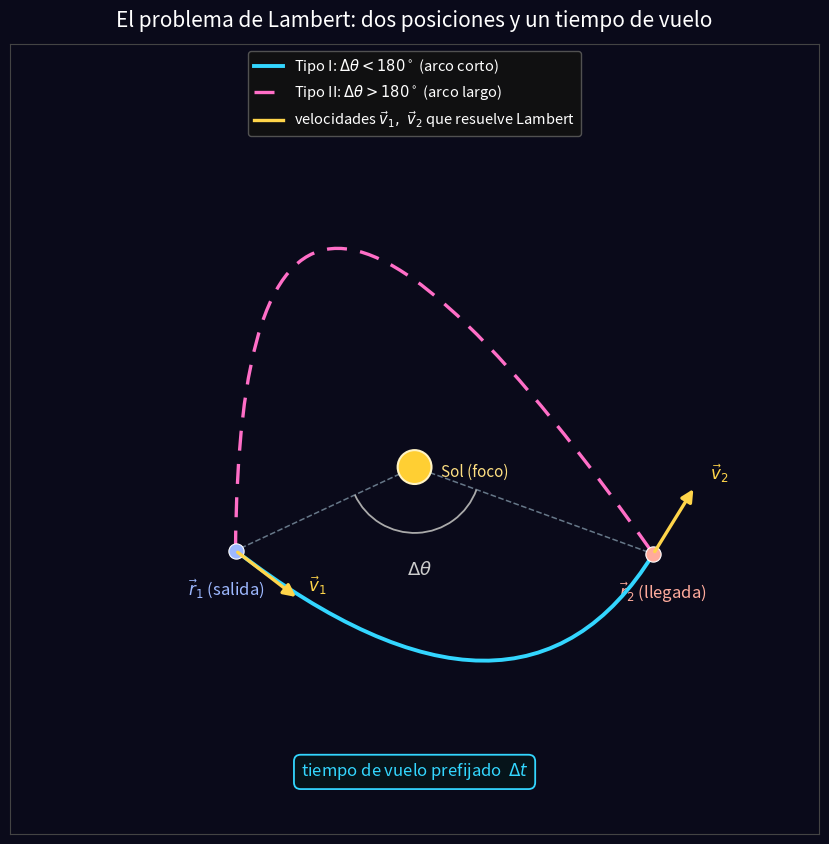

This chart was generated by the following Python code: (Note: this script raises an exception after producing the figure.)
# Genera la figura del PROBLEMA DE LAMBERT para el capitulo de Fundamentos:
# dos posiciones r1, r2 y un tiempo de vuelo dado -> orbita de transferencia, con las
# dos familias de solucion (tipo I < 180 grados y tipo II > 180 grados).
# Guarda en imagenes/ (donde apunta el LaTeX). PDF vectorial + PNG.
import os
import numpy as np
import matplotlib
matplotlib.use("Agg")
import matplotlib.pyplot as plt
from matplotlib.path import Path
from matplotlib.patches import PathPatch, FancyArrowPatch, Arc
from matplotlib.lines import Line2D

BG = "#0a0a1a"
plt.rcParams.update({"font.size": 12, "text.color": "white", "axes.edgecolor": "#444"})
C_I = "#33d6ff"    # tipo I  (< 180 grados)
C_II = "#ff6ec7"   # tipo II (> 180 grados)

fig, ax = plt.subplots(figsize=(10, 8.6))
fig.patch.set_facecolor(BG); ax.set_facecolor(BG)


def pol(ang, r):
    a = np.radians(ang)
    return np.array([r * np.cos(a), r * np.sin(a)])


def flecha(p0, p1, color, lw=2.6, scale=20):
    ax.add_patch(FancyArrowPatch(p0, p1, color=color, lw=lw, arrowstyle="-|>",
                 mutation_scale=scale, zorder=8))


# ── Sol (foco) y las dos posiciones ──────────────────────────────────────────
ax.add_patch(plt.Circle((0, 0), 0.09, facecolor="#ffcf33", edgecolor="#fff3c4", lw=1.5, zorder=6))
ax.text(0.14, -0.03, "Sol (foco)", color="#ffe082", fontsize=11, ha="left", va="center")

r1 = pol(205, 1.05)
r2 = pol(340, 1.35)
for P, col in [(r1, "#9db8ff"), (r2, "#ffab9c")]:
    ax.plot([0, P[0]], [0, P[1]], color="#667788", lw=1.1, ls="--", zorder=2)
    ax.plot(*P, "o", color=col, ms=11, zorder=7, markeredgecolor="white", markeredgewidth=0.8)
ax.text(r1[0] - 0.05, r1[1] - 0.14, r"$\vec{r}_1$ (salida)", color="#9db8ff", fontsize=12,
        ha="center", va="top")
ax.text(r2[0] + 0.05, r2[1] - 0.14, r"$\vec{r}_2$ (llegada)", color="#ffab9c", fontsize=12,
        ha="center", va="top")

# ── Angulo de transferencia (por el lado corto, tipo I) ──────────────────────
ax.add_patch(Arc((0, 0), 0.7, 0.7, angle=0, theta1=205, theta2=340, color="#aaa", lw=1.3, zorder=3))
amid = np.radians((205 + 340) / 2)
ax.text(0.55 * np.cos(amid), 0.55 * np.sin(amid), r"$\Delta\theta$", color="#ccc",
        fontsize=13, ha="center", va="center")

# ── Tipo I: arco corto (< 180 grados), abomba hacia afuera ───────────────────
M = (r1 + r2) / 2
u = M / np.linalg.norm(M)
C1 = M + 0.55 * np.linalg.norm(r2 - r1) * u
pathI = Path([r1, C1, r2], [Path.MOVETO, Path.CURVE3, Path.CURVE3])
ax.add_patch(PathPatch(pathI, fill=False, edgecolor=C_I, lw=2.8, zorder=5))

# ── Tipo II: arco largo (> 180 grados), rodea el Sol por el lado opuesto ──────
Cc = -u * 2.0
ctrl1 = r1 + (Cc - r1) * 0.92 + np.array([-0.25, 0.0])
ctrl2 = r2 + (Cc - r2) * 0.92 + np.array([0.25, 0.0])
pathII = Path([r1, ctrl1, ctrl2, r2], [Path.MOVETO, Path.CURVE4, Path.CURVE4, Path.CURVE4])
ax.add_patch(PathPatch(pathII, fill=False, edgecolor=C_II, lw=2.4, ls=(0, (6, 4)), zorder=4))

# ── Velocidades v1, v2 (tangentes al arco de tipo I) ─────────────────────────
t1 = (C1 - r1); t1 = t1 / np.linalg.norm(t1)
t2 = (r2 - C1); t2 = t2 / np.linalg.norm(t2)
flecha(r1, r1 + 0.42 * t1, "#ffd54a", lw=2.4, scale=18)
flecha(r2, r2 + 0.42 * t2, "#ffd54a", lw=2.4, scale=18)
ax.text(*(r1 + 0.46 * t1 + np.array([0.02, 0.06])), r"$\vec{v}_1$", color="#ffd54a", fontsize=12)
ax.text(*(r2 + 0.46 * t2 + np.array([0.06, 0.0])), r"$\vec{v}_2$", color="#ffd54a", fontsize=12)

# ── Tiempo de vuelo ──────────────────────────────────────────────────────────
ax.text(0.0, -1.62, r"tiempo de vuelo prefijado  $\Delta t$", color="#33d6ff", fontsize=12,
        ha="center", va="center",
        bbox=dict(boxstyle="round,pad=0.4", fc="#06141a", ec="#33d6ff", lw=1.3))

# ── Leyenda ──────────────────────────────────────────────────────────────────
leyenda = [
    Line2D([0], [0], color=C_I, lw=2.8, label=r"Tipo I: $\Delta\theta < 180^\circ$ (arco corto)"),
    Line2D([0], [0], color=C_II, lw=2.4, ls=(0, (6, 4)),
           label=r"Tipo II: $\Delta\theta > 180^\circ$ (arco largo)"),
    Line2D([0], [0], color="#ffd54a", lw=2.4, label=r"velocidades $\vec{v}_1,\ \vec{v}_2$ que resuelve Lambert"),
]
ax.legend(handles=leyenda, loc="upper center", facecolor="#111", edgecolor="#555",
          labelcolor="white", fontsize=10.5, framealpha=0.95)

ax.set_title("El problema de Lambert: dos posiciones y un tiempo de vuelo",
             color="white", fontsize=15, pad=12)
ax.set_xlim(-2.15, 2.15); ax.set_ylim(-1.95, 2.25)
ax.set_aspect("equal"); ax.set_xticks([]); ax.set_yticks([])
for sp in ax.spines.values():
    sp.set_edgecolor("#444")

plt.tight_layout()
HERE = os.path.dirname(os.path.abspath(__file__))
OUT = os.path.abspath(os.path.join(HERE, "..", "imagenes"))
fig.savefig(os.path.join(OUT, "fig_lambert.pdf"), facecolor=BG, bbox_inches="tight")
fig.savefig(os.path.join(OUT, "fig_lambert.png"), dpi=140, facecolor=BG, bbox_inches="tight")
print("Figura escrita en imagenes/: fig_lambert.pdf / .png")
